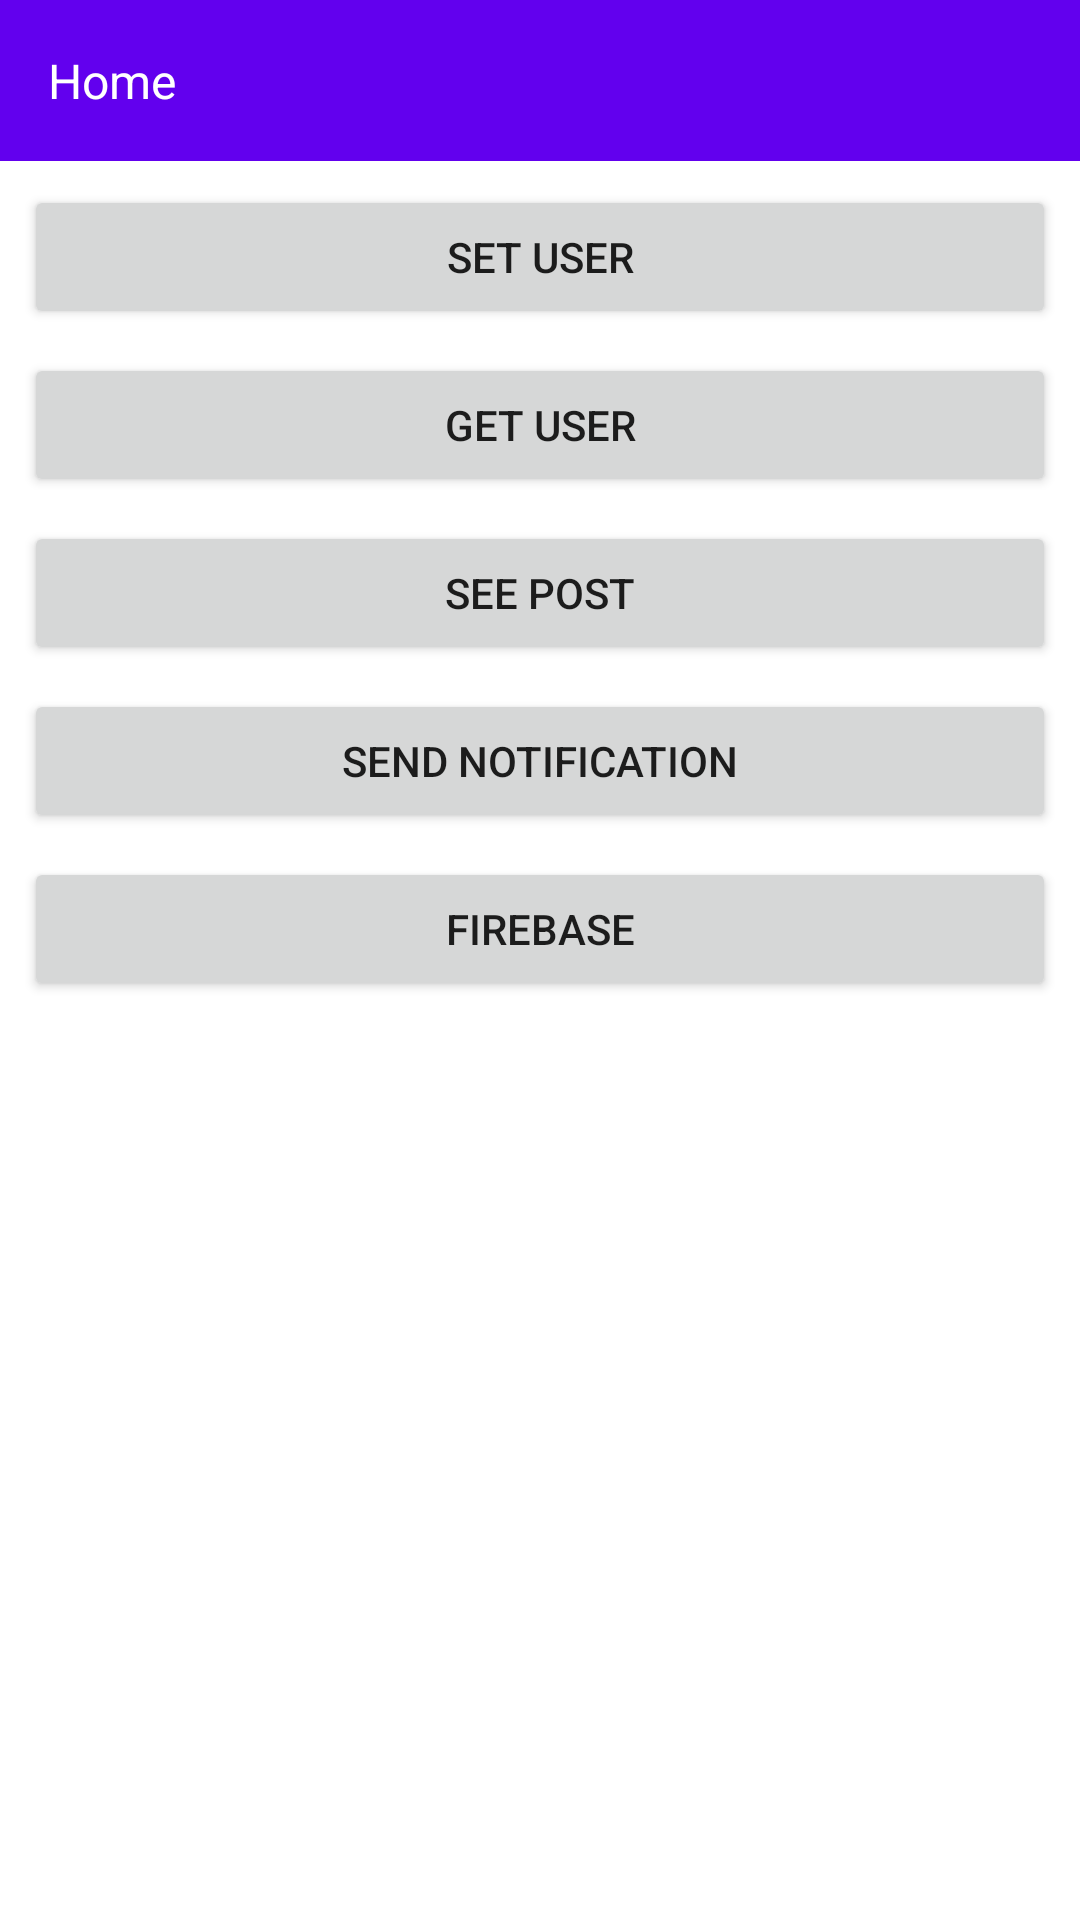

Layout XML and referenced resources for this Android screen:
<!-- AndroidManifest.xml: application theme Theme.BaseProject -->
<!-- res/layout/activity_home.xml -->
<?xml version="1.0" encoding="utf-8"?>
<androidx.constraintlayout.widget.ConstraintLayout xmlns:android="http://schemas.android.com/apk/res/android"
    xmlns:app="http://schemas.android.com/apk/res-auto"
    xmlns:tools="http://schemas.android.com/tools"
    android:layout_width="match_parent"
    android:layout_height="match_parent"
    tools:context=".ui.home.HomeActivity">

    <androidx.constraintlayout.widget.ConstraintLayout
        android:id="@+id/app_bar"
        android:layout_width="match_parent"
        android:layout_height="wrap_content"
        android:background="@color/purple_500"
        app:layout_constraintEnd_toEndOf="parent"
        app:layout_constraintStart_toStartOf="parent"
        app:layout_constraintTop_toTopOf="parent"
        tools:visibility="visible">

        <com.google.android.material.textview.MaterialTextView
            android:id="@+id/tv_title"
            android:layout_width="0dp"
            android:layout_height="wrap_content"
            android:maxLines="1"
            android:text="@string/home"
            android:textColor="@color/white"
            app:fontFamily="@font/mulish_700"
            android:padding="16dp"
            android:textSize="16sp"
            app:layout_constraintBottom_toBottomOf="parent"
            app:layout_constraintEnd_toStartOf="@+id/img_setting"
            app:layout_constraintStart_toStartOf="parent"
            app:layout_constraintTop_toTopOf="parent" />

        <androidx.appcompat.widget.AppCompatImageView
            android:id="@+id/img_setting"
            android:layout_width="wrap_content"
            android:layout_height="wrap_content"
            android:src="@drawable/ic_settings"
            android:layout_marginEnd="8dp"
            app:layout_constraintEnd_toEndOf="parent"
            app:layout_constraintTop_toTopOf="parent"
            app:layout_constraintBottom_toBottomOf="parent"/>

    </androidx.constraintlayout.widget.ConstraintLayout>

    <androidx.core.widget.NestedScrollView
        android:id="@+id/scrollView"
        android:layout_width="match_parent"
        android:layout_height="0dp"
        app:layout_constraintStart_toStartOf="parent"
        app:layout_constraintEnd_toEndOf="parent"
        app:layout_constraintTop_toBottomOf="@id/app_bar"
        app:layout_constraintBottom_toTopOf="@id/tvBuildTime">

       <androidx.constraintlayout.widget.ConstraintLayout
           android:layout_width="match_parent"
           android:layout_height="match_parent">

           <com.google.android.material.textview.MaterialTextView
               android:id="@+id/tv_email"
               android:layout_width="0dp"
               android:layout_height="wrap_content"
               android:text="@string/home"
               android:textColor="@color/black"
               android:textSize="16sp"
               android:gravity="center_horizontal"
               android:layout_marginTop="4dp"
               android:visibility="gone"
               tools:visibility="visible"
               app:layout_constraintStart_toStartOf="parent"
               app:layout_constraintTop_toTopOf="parent"
               app:layout_constraintEnd_toEndOf="parent"/>

           <Button
               android:id="@+id/btnSetUser"
               android:layout_width="match_parent"
               android:layout_height="wrap_content"
               android:text="Set User"
               android:layout_margin="8dp"
               app:layout_constraintStart_toStartOf="parent"
               app:layout_constraintEnd_toEndOf="parent"
               app:layout_constraintTop_toBottomOf="@id/tv_email"/>

           <Button
               android:id="@+id/btnGetUser"
               android:layout_width="match_parent"
               android:layout_height="wrap_content"
               android:text="Get User"
               android:layout_margin="8dp"
               app:layout_constraintStart_toStartOf="parent"
               app:layout_constraintEnd_toEndOf="parent"
               app:layout_constraintTop_toBottomOf="@id/btnSetUser"/>

           <Button
               android:id="@+id/btnPost"
               android:layout_width="match_parent"
               android:layout_height="wrap_content"
               android:text="See Post"
               android:layout_margin="8dp"
               app:layout_constraintStart_toStartOf="parent"
               app:layout_constraintEnd_toEndOf="parent"
               app:layout_constraintTop_toBottomOf="@id/btnGetUser"/>

           <Button
               android:id="@+id/btnNotification"
               android:layout_width="match_parent"
               android:layout_height="wrap_content"
               android:text="Send Notification"
               android:layout_margin="8dp"
               app:layout_constraintStart_toStartOf="parent"
               app:layout_constraintEnd_toEndOf="parent"
               app:layout_constraintTop_toBottomOf="@id/btnPost"/>

           <Button
               android:id="@+id/btnFirebase"
               android:layout_width="match_parent"
               android:layout_height="wrap_content"
               android:text="Firebase"
               android:layout_margin="8dp"
               app:layout_constraintStart_toStartOf="parent"
               app:layout_constraintEnd_toEndOf="parent"
               app:layout_constraintTop_toBottomOf="@id/btnNotification"/>


       </androidx.constraintlayout.widget.ConstraintLayout>

    </androidx.core.widget.NestedScrollView>

    <com.google.android.material.textview.MaterialTextView
        android:id="@+id/tvBuildTime"
        android:layout_width="match_parent"
        android:layout_height="wrap_content"
        android:layout_marginEnd="8dp"
        android:layout_marginBottom="4dp"
        android:gravity="end"
        android:textColor="@color/black"
        android:textSize="12sp"
        android:visibility="gone"
        tools:visibility="visible"
        app:fontFamily="@font/mulish_700"
        tools:text="dd-MMM-yyyy, hh:mm a"
        app:layout_constraintEnd_toEndOf="parent"
        app:layout_constraintBottom_toBottomOf="parent"
        app:layout_constraintTop_toBottomOf="@id/scrollView"/>

</androidx.constraintlayout.widget.ConstraintLayout>
<!-- resources referenced by this layout -->
<resources>
  <color name="black">#FF000000</color>
  <color name="purple_500">#FF6200EE</color>
  <color name="white">#FFFFFFFF</color>
  <string name="home">Home</string>
  <style name="Theme.BaseProject" parent="Theme.MaterialComponents.DayNight.NoActionBar">
          
          <item name="colorPrimary">@color/purple_500</item>
          <item name="colorPrimaryVariant">@color/purple_700</item>
          <item name="colorOnPrimary">@color/white</item>
          
          <item name="colorSecondary">@color/teal_200</item>
          <item name="colorSecondaryVariant">@color/teal_700</item>
          <item name="colorOnSecondary">@color/black</item>
          
          <item name="android:statusBarColor">?attr/colorPrimaryVariant</item>
          
      </style>
  <color name="purple_700">#FF3700B3</color>
  <color name="teal_200">#FF03DAC5</color>
  <color name="teal_700">#FF018786</color>
</resources>
